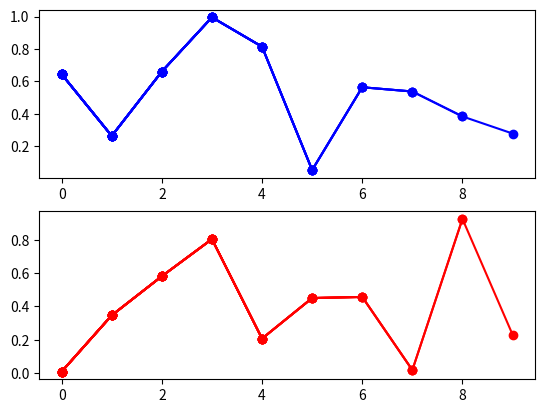

Reproduce this figure in Python.
import matplotlib.pyplot as plt
import numpy as np

fig, ax = plt.subplots(2)
x = []
y = []
idx = []
for i in range(10):
    y.append(np.random.random())
    x.append(np.random.random())
    idx.append(i)
    ax[0].plot(idx, y, "bo-")
    ax[1].plot(idx, x, "ro-")
    plt.pause(1)
plt.show()